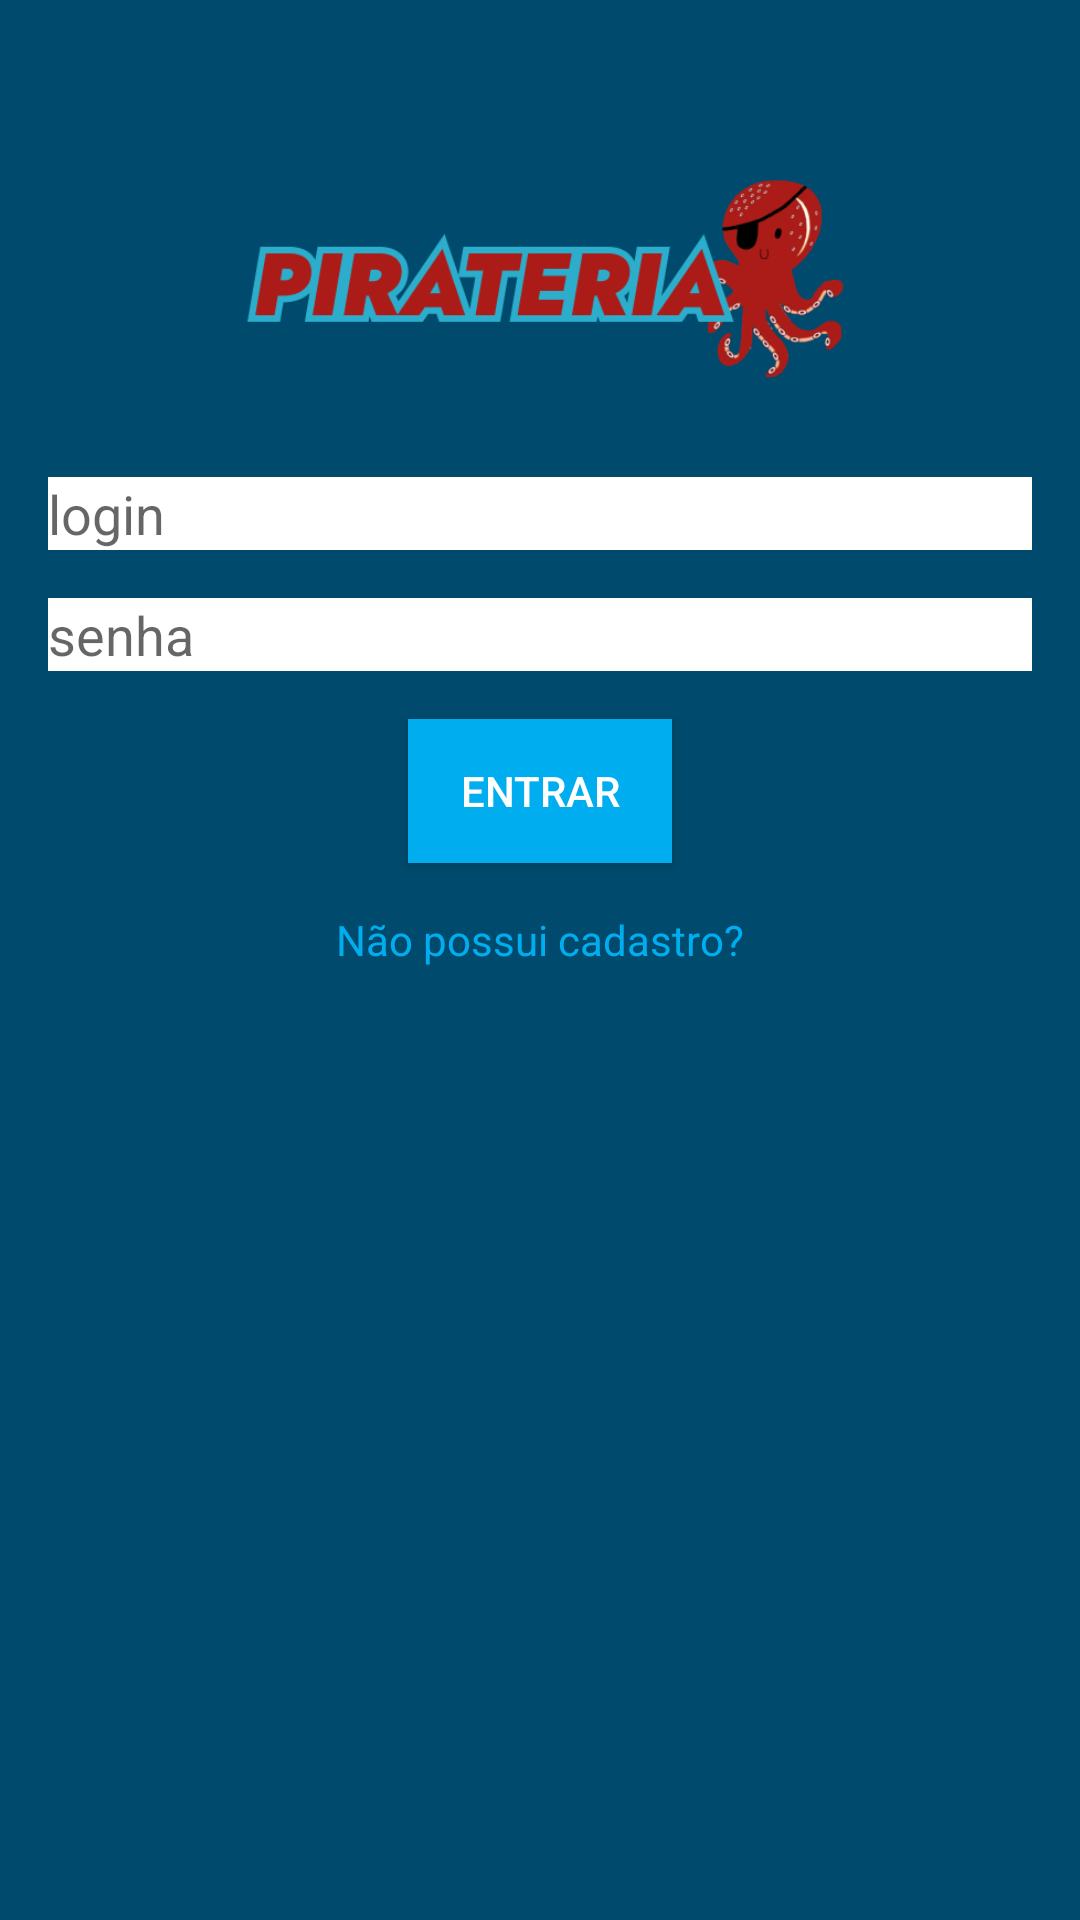

Write the Android layout XML for this screen, with the resource values it uses.
<!-- AndroidManifest.xml: application theme AppTheme -->
<!-- res/layout/activity_login.xml -->
<RelativeLayout xmlns:android="http://schemas.android.com/apk/res/android"
    android:layout_width="match_parent"
    android:layout_height="match_parent"
    android:background="#004A6D"
    android:padding="16dp">

    <ImageView
        android:id="@+id/logoImageView"
        android:layout_width="276dp"
        android:layout_height="95dp"
        android:layout_centerHorizontal="true"
        android:layout_marginTop="32dp"
        android:src="@drawable/ic_logo" />

    <EditText
        android:id="@+id/edtLoginUsuario"
        android:layout_width="match_parent"
        android:layout_height="wrap_content"
        android:layout_below="@id/logoImageView"
        android:layout_marginTop="16dp"
        android:hint="login"
        android:textColor="#000000"
        android:background="#FFFFFF" />

    <EditText
        android:id="@+id/edtSenha"
        android:layout_width="match_parent"
        android:layout_height="wrap_content"
        android:layout_below="@id/edtLoginUsuario"
        android:layout_marginTop="16dp"
        android:hint="senha"
        android:inputType="textPassword"
        android:textColor="#000000"
        android:background="#FFFFFF" />

    <Button
        android:id="@+id/btnEntrar"
        android:layout_width="wrap_content"
        android:layout_height="wrap_content"
        android:layout_below="@id/edtSenha"
        android:layout_marginTop="16dp"
        android:layout_centerHorizontal="true"
        android:text="Entrar"
        android:background="#00AEEF"
        android:textColor="#FFFFFF" />

    <TextView
        android:id="@+id/txtNaoPossuiCadastro"
        android:layout_width="wrap_content"
        android:layout_height="wrap_content"
        android:layout_below="@id/btnEntrar"
        android:layout_marginTop="16dp"
        android:layout_centerHorizontal="true"
        android:text="Não possui cadastro?"
        android:textColor="#00AEEF" />
</RelativeLayout>
<!-- resources referenced by this layout -->
<resources>
  <!-- drawable ic_logo: png bitmap (drawable, 29562 bytes) -->
  <style name="AppTheme" parent="Theme.AppCompat.Light.NoActionBar">
          
          <item name="colorPrimary">@color/colorPrimary</item>
          <item name="colorPrimaryDark">@color/colorPrimaryDark</item>
          <item name="colorAccent">@color/colorAccent</item>
          <item name="android:textColorPrimary">@color/colorBlack</item>
          <item name="android:textColorSecondary">@color/colorWhite</item>
      </style>
  <color name="colorPrimary">#004A6D</color>
  <color name="colorPrimaryDark">#00354A</color>
  <color name="colorAccent">#00AEEF</color>
  <color name="colorBlack">#000000</color>
  <color name="colorWhite">#FFFFFF</color>
</resources>
